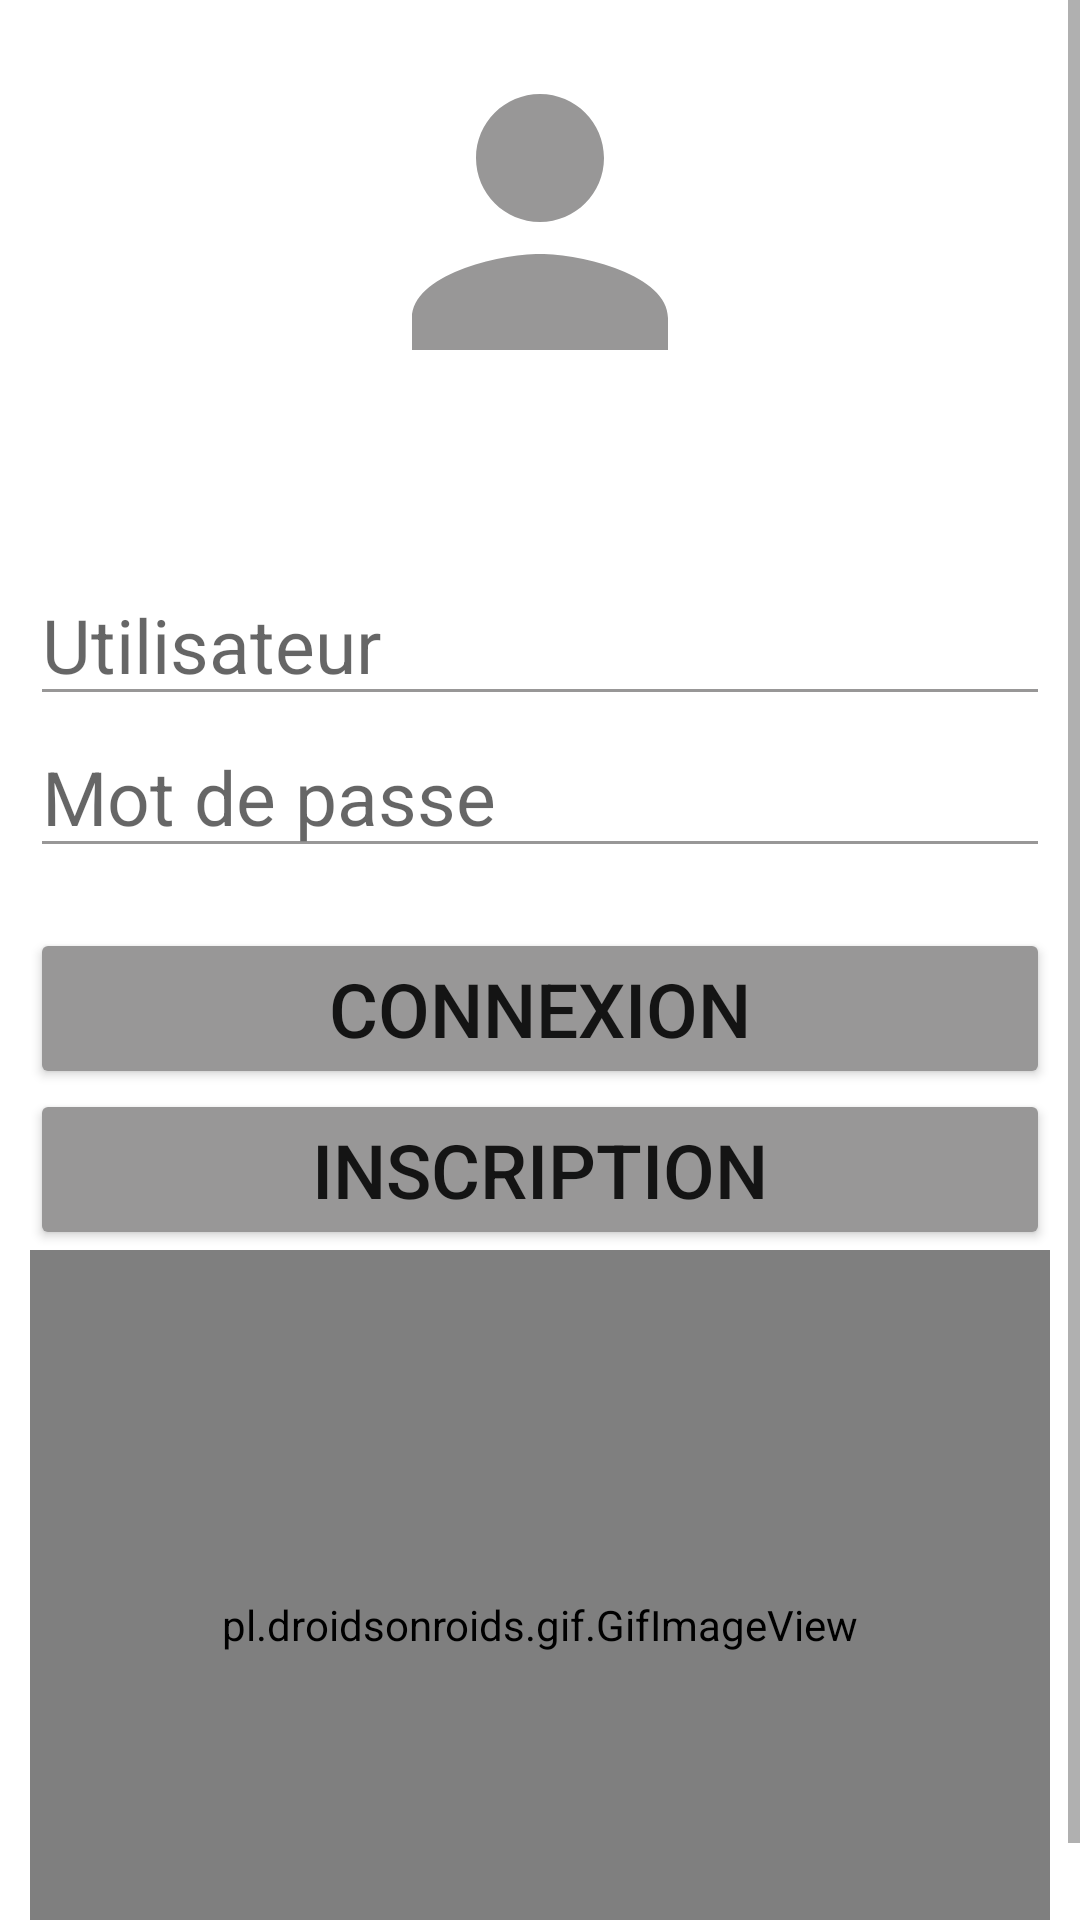

Layout XML and referenced resources for this Android screen:
<!-- AndroidManifest.xml: application theme Theme.KickMyB -->
<!-- res/layout/activity_main.xml -->
<?xml version="1.0" encoding="utf-8"?>
<LinearLayout xmlns:android="http://schemas.android.com/apk/res/android"
    xmlns:app="http://schemas.android.com/apk/res-auto"
    xmlns:tools="http://schemas.android.com/tools"
    android:layout_width="match_parent"
    android:layout_height="match_parent"
    tools:context=".MainActivity"
    android:orientation="vertical">

    <ScrollView
        xmlns:android="http://schemas.android.com/apk/res/android"
        android:layout_width="match_parent"
        android:layout_height="match_parent"
        android:fillViewport="false">

    <LinearLayout
        android:layout_width="match_parent"
        android:layout_height="wrap_content"
        android:orientation="vertical"
        android:layout_margin="10dp">

        <ImageView
            android:layout_width="match_parent"
            android:layout_height="128dp"
            android:src="@drawable/baseline_person_24"></ImageView>


        <EditText
            android:id="@+id/username"
            android:layout_marginTop="50dp"
            android:layout_width="match_parent"
            android:hint="@string/utilisateur"
            android:layout_height="wrap_content"
            android:textSize="25dp"
            android:backgroundTint="#989797">
        </EditText>


        <EditText
            android:id="@+id/password"
            android:hint="@string/mot_de_passe"
            android:layout_width="match_parent"
            android:layout_height="wrap_content"
            android:inputType="textPassword"
            android:textSize="25dp"
            android:backgroundTint="#989797">


        </EditText>

        <LinearLayout
            android:layout_width="match_parent"
            android:layout_height="wrap_content"
            android:paddingTop="20dp"></LinearLayout>
        <Button
            android:id="@+id/connexion"
            android:backgroundTint="#989797"
            android:layout_width="match_parent"
            android:layout_height="wrap_content"
            android:text="@string/connexion"
            android:textSize="25dp"></Button>

        <Button
            android:id="@+id/inscription"
            android:backgroundTint="#989797"
            android:layout_width="match_parent"
            android:layout_height="wrap_content"
            android:text="@string/inscription"
            android:textSize="25dp"></Button>

        <pl.droidsonroids.gif.GifImageView
            android:layout_width="match_parent"
            android:layout_height="250dp"
            android:src="@drawable/welcome">
        </pl.droidsonroids.gif.GifImageView>

    </LinearLayout>
    </ScrollView>
</LinearLayout>
<!-- resources referenced by this layout -->
<resources>
  <!-- drawable baseline_person_24 (drawable) -->
  <vector android:height="24dp" android:tint="#989797"
      android:viewportHeight="24" android:viewportWidth="24"
      android:width="24dp" xmlns:android="http://schemas.android.com/apk/res/android">
      <path android:fillColor="@android:color/white" android:pathData="M12,12c2.21,0 4,-1.79 4,-4s-1.79,-4 -4,-4 -4,1.79 -4,4 1.79,4 4,4zM12,14c-2.67,0 -8,1.34 -8,4v2h16v-2c0,-2.66 -5.33,-4 -8,-4z"/>
  </vector>
  <string name="connexion">Connexion</string>
  <string name="inscription">Inscription</string>
  <string name="mot_de_passe">Mot de passe</string>
  <string name="utilisateur">Utilisateur</string>
  <style name="Theme.KickMyB" parent="Theme.MaterialComponents.DayNight.DarkActionBar">
          
          <item name="colorPrimary">@color/purple_500</item>
          <item name="colorPrimaryVariant">@color/purple_700</item>
          <item name="colorOnPrimary">@color/white</item>
          
          <item name="colorSecondary">@color/teal_200</item>
          <item name="colorSecondaryVariant">@color/teal_700</item>
          <item name="colorOnSecondary">@color/black</item>
          
          <item name="android:statusBarColor">?attr/colorPrimaryVariant</item>
          
      </style>
  <!-- not gathered from this repository: default colours our renderer supplied (Android Studio template values) -->
  <color name="purple_500">#FF6200EE</color>
  <color name="purple_700">#FF3700B3</color>
  <color name="teal_200">#FF03DAC5</color>
  <color name="teal_700">#FF018786</color>
  <color name="black">#FF000000</color>
  <color name="white">#FFFFFFFF</color>
</resources>
